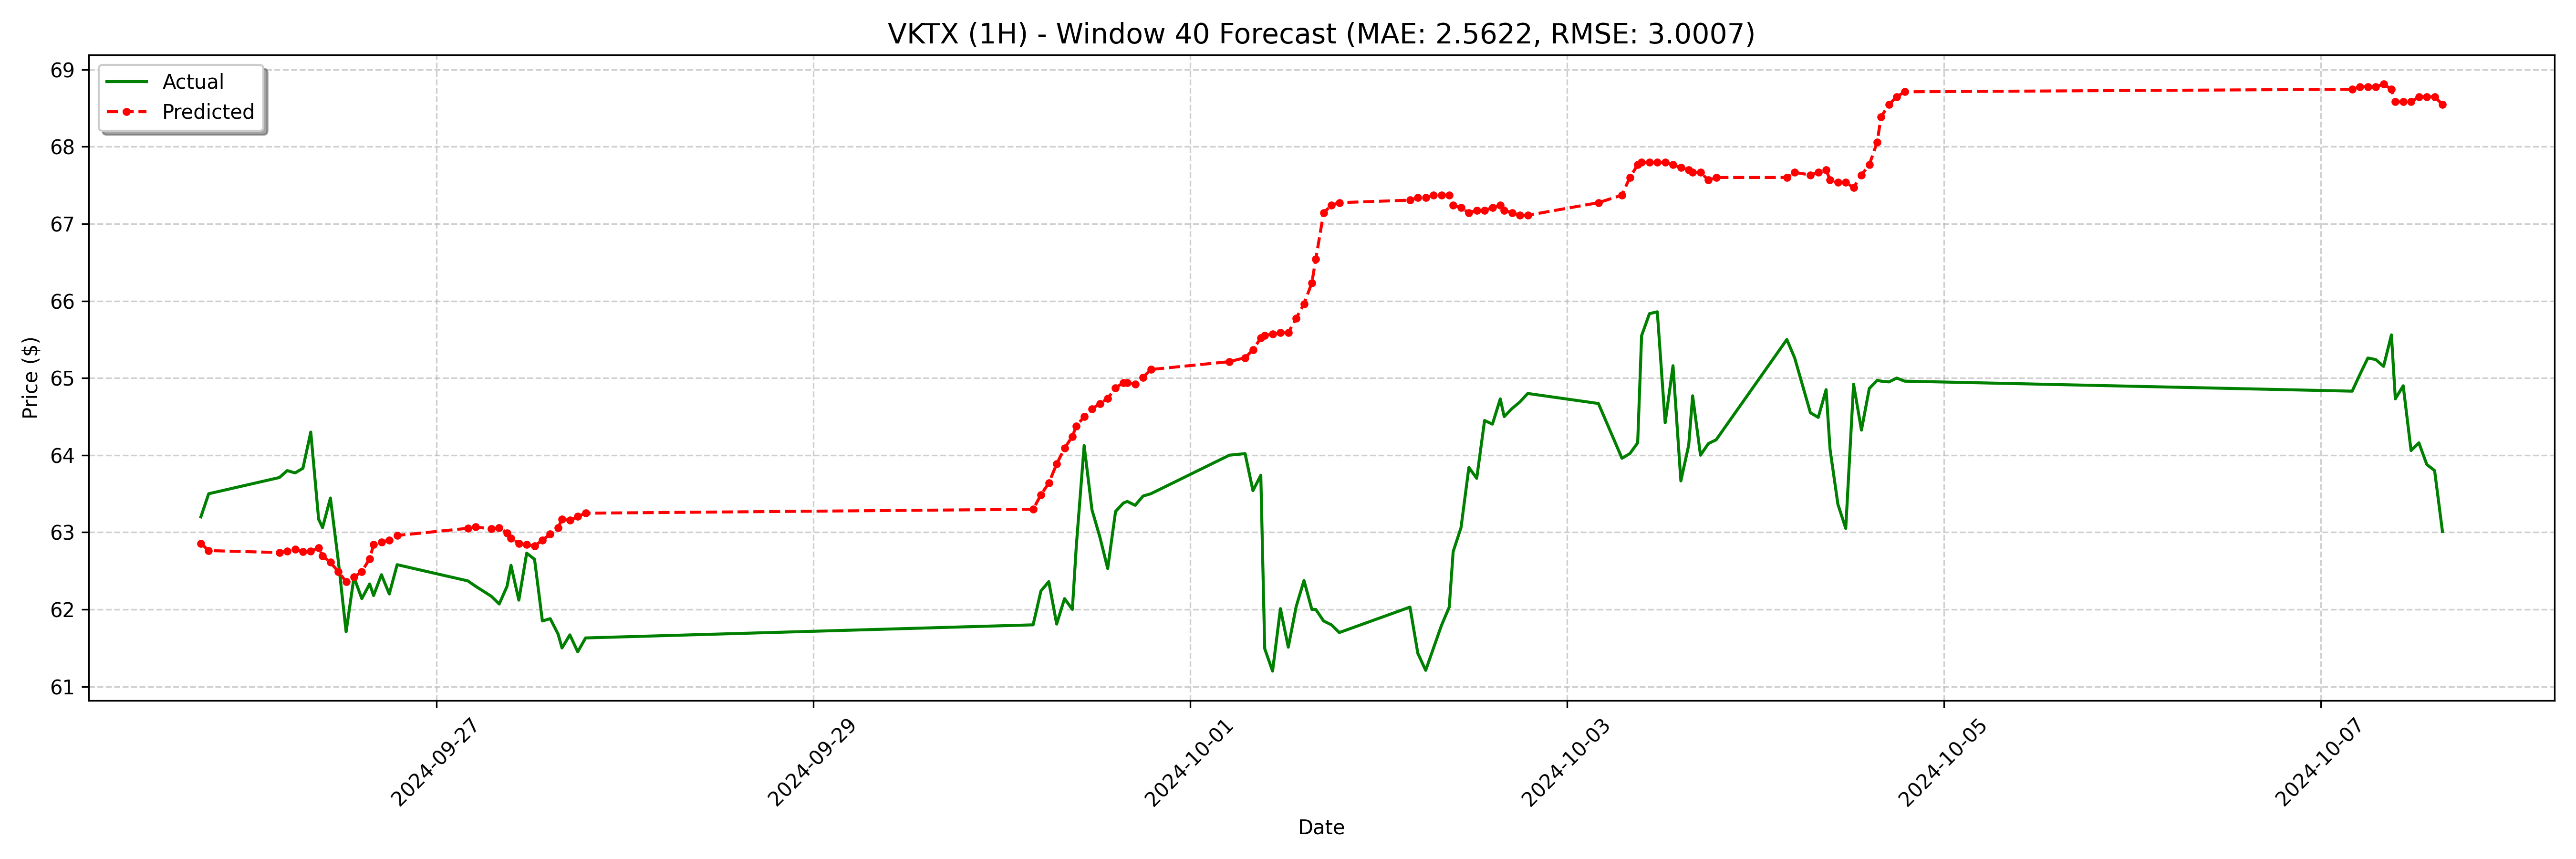

Values plotted in this chart, from the file beside it:
date, actual, forecast
2024-09-25 18:00:00-04:00, 63.2, 62.86
2024-09-25 19:00:00-04:00, 63.5, 62.76
2024-09-26 04:00:00-04:00, 63.71, 62.74
2024-09-26 05:00:00-04:00, 63.8, 62.75
2024-09-26 06:00:00-04:00, 63.77, 62.78
2024-09-26 07:00:00-04:00, 63.83, 62.75
2024-09-26 08:00:00-04:00, 64.3, 62.75
2024-09-26 09:00:00-04:00, 63.17, 62.8
2024-09-26 09:30:00-04:00, 63.06, 62.69
2024-09-26 10:30:00-04:00, 63.44, 62.61
2024-09-26 11:30:00-04:00, 62.63, 62.49
2024-09-26 12:30:00-04:00, 61.71, 62.36
2024-09-26 13:30:00-04:00, 62.42, 62.42
2024-09-26 14:30:00-04:00, 62.14, 62.49
2024-09-26 15:30:00-04:00, 62.33, 62.66
2024-09-26 16:00:00-04:00, 62.18, 62.84
2024-09-26 17:00:00-04:00, 62.45, 62.87
2024-09-26 18:00:00-04:00, 62.2, 62.9
2024-09-26 19:00:00-04:00, 62.58, 62.96
2024-09-27 04:00:00-04:00, 62.37, 63.05
2024-09-27 05:00:00-04:00, 62.3, 63.07
2024-09-27 07:00:00-04:00, 62.17, 63.04
2024-09-27 08:00:00-04:00, 62.07, 63.06
2024-09-27 09:00:00-04:00, 62.3, 62.99
2024-09-27 09:30:00-04:00, 62.57, 62.92
2024-09-27 10:30:00-04:00, 62.12, 62.86
2024-09-27 11:30:00-04:00, 62.73, 62.84
2024-09-27 12:30:00-04:00, 62.65, 62.82
2024-09-27 13:30:00-04:00, 61.85, 62.9
2024-09-27 14:30:00-04:00, 61.88, 62.98
2024-09-27 15:30:00-04:00, 61.68, 63.06
2024-09-27 16:00:00-04:00, 61.5, 63.17
2024-09-27 17:00:00-04:00, 61.67, 63.15
2024-09-27 18:00:00-04:00, 61.45, 63.21
2024-09-27 19:00:00-04:00, 61.63, 63.25
2024-09-30 04:00:00-04:00, 61.8, 63.3
2024-09-30 05:00:00-04:00, 62.24, 63.49
2024-09-30 06:00:00-04:00, 62.36, 63.64
2024-09-30 07:00:00-04:00, 61.81, 63.89
2024-09-30 08:00:00-04:00, 62.14, 64.09
2024-09-30 09:00:00-04:00, 62.0, 64.24
2024-09-30 09:30:00-04:00, 62.82, 64.38
2024-09-30 10:30:00-04:00, 64.12, 64.5
2024-09-30 11:30:00-04:00, 63.29, 64.6
2024-09-30 12:30:00-04:00, 62.94, 64.67
2024-09-30 13:30:00-04:00, 62.53, 64.74
2024-09-30 14:30:00-04:00, 63.27, 64.87
2024-09-30 15:30:00-04:00, 63.38, 64.94
2024-09-30 16:00:00-04:00, 63.4, 64.94
2024-09-30 17:00:00-04:00, 63.35, 64.92
2024-09-30 18:00:00-04:00, 63.47, 65.01
2024-09-30 19:00:00-04:00, 63.5, 65.11
2024-10-01 05:00:00-04:00, 64.0, 65.21
2024-10-01 07:00:00-04:00, 64.02, 65.26
2024-10-01 08:00:00-04:00, 63.54, 65.37
2024-10-01 09:00:00-04:00, 63.74, 65.52
2024-10-01 09:30:00-04:00, 61.49, 65.55
2024-10-01 10:30:00-04:00, 61.2, 65.57
2024-10-01 11:30:00-04:00, 62.01, 65.59
2024-10-01 12:30:00-04:00, 61.51, 65.59
... 68 more rows
